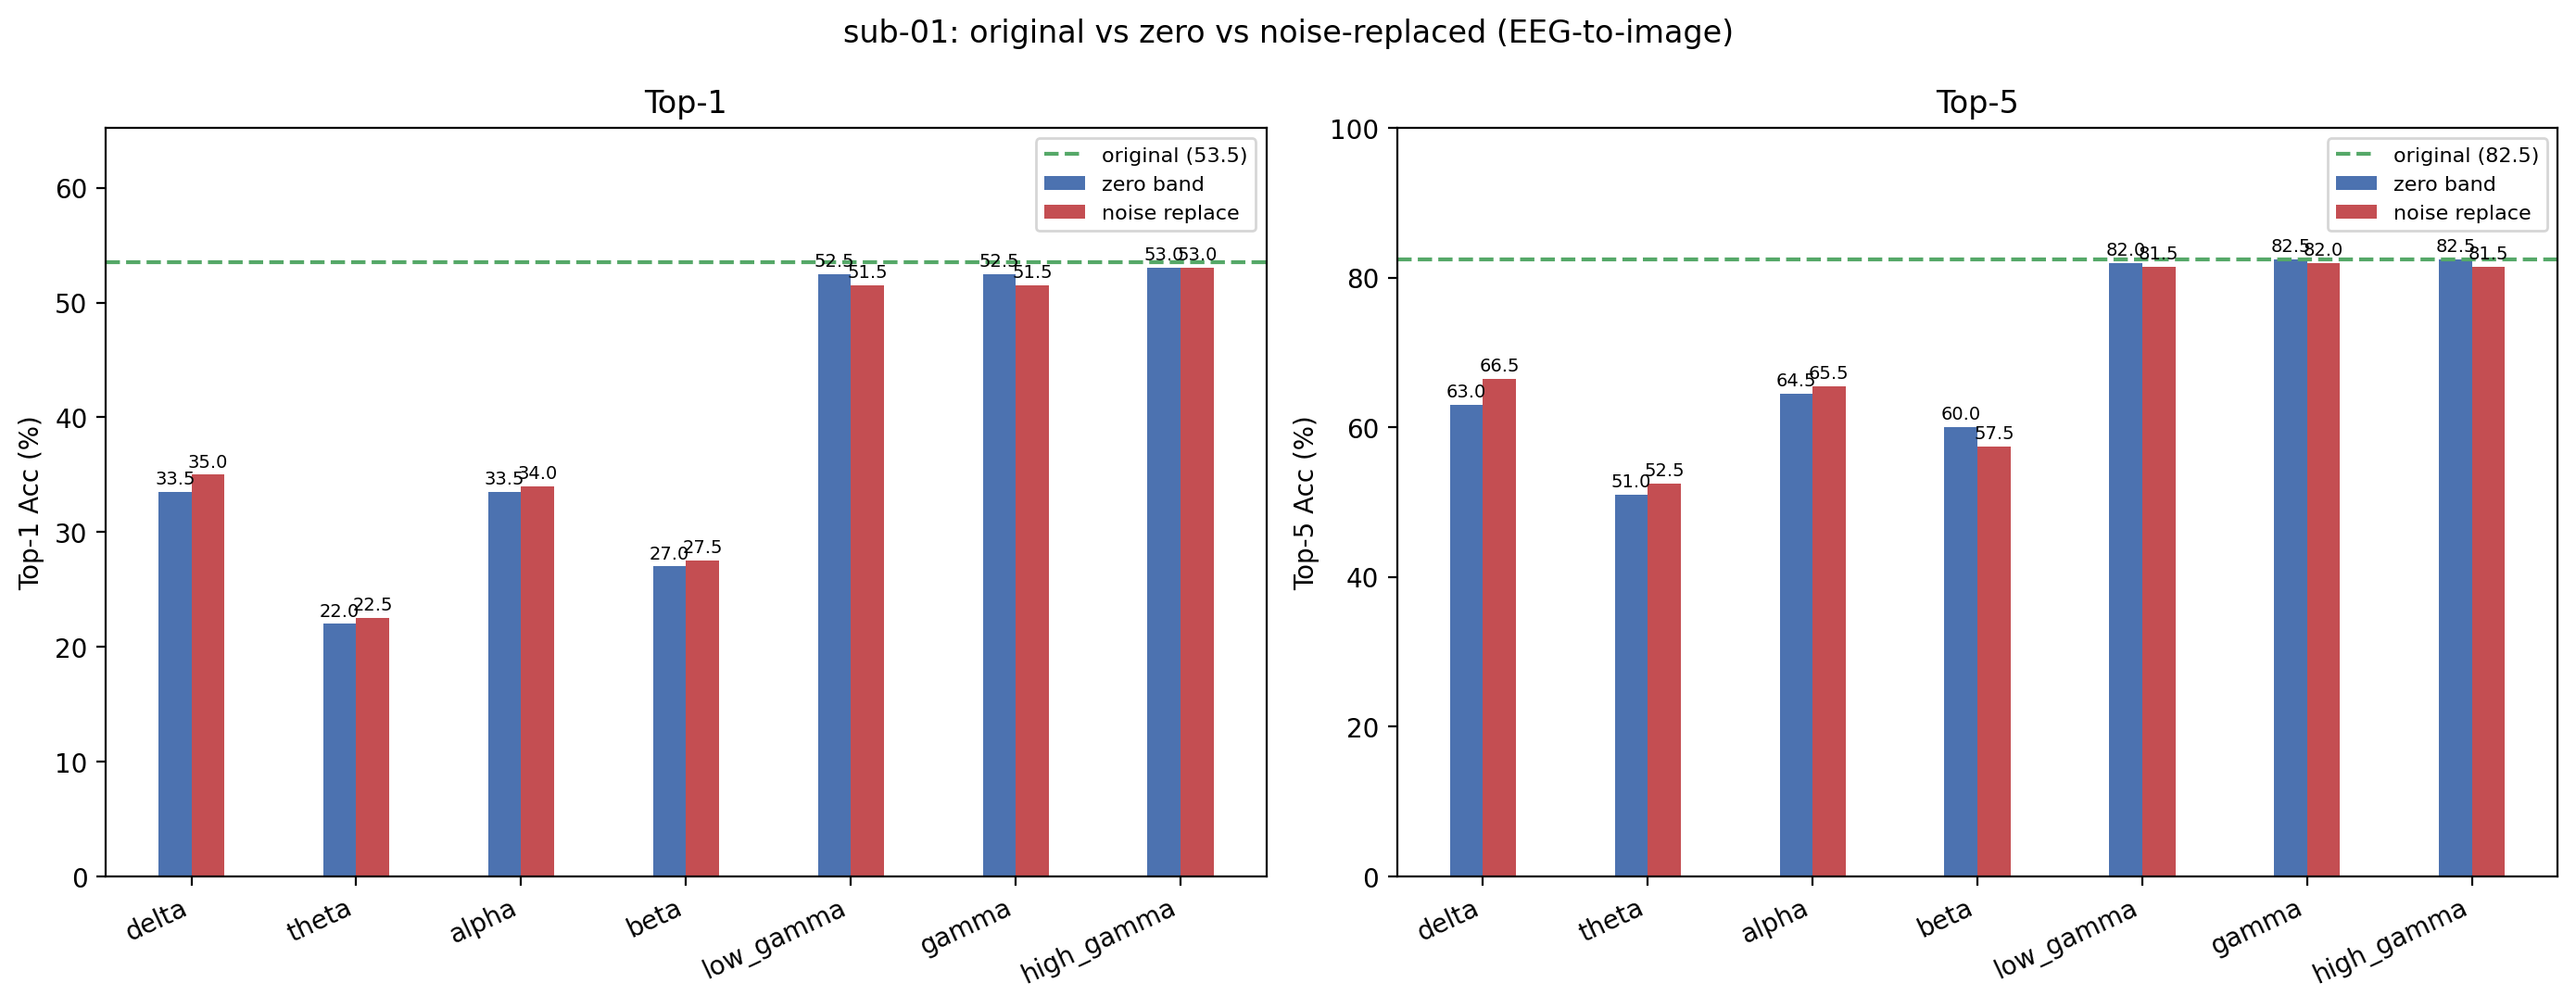

Source data for this figure (header and first rows):
condition, band, top1, top5, n, delta_top1, delta_top5
original, , 53.5, 82.5, 200, +0.0000, +0.0000
zero_delta, delta, 33.5, 63, 200, -20, -19.5
noise_delta, delta, 35, 66.5, 200, -18.5, -16
zero_theta, theta, 22, 51, 200, -31.5, -31.5
noise_theta, theta, 22.5, 52.5, 200, -31, -30
zero_alpha, alpha, 33.5, 64.5, 200, -20, -18
noise_alpha, alpha, 34, 65.5, 200, -19.5, -17
zero_beta, beta, 27, 60, 200, -26.5, -22.5
noise_beta, beta, 27.5, 57.5, 200, -26, -25
zero_low_gamma, low_gamma, 52.5, 82, 200, -1, -0.5000
noise_low_gamma, low_gamma, 51.5, 81.5, 200, -2, -1
zero_gamma, gamma, 52.5, 82.5, 200, -1, +0.0000
noise_gamma, gamma, 51.5, 82, 200, -2, -0.5000
zero_high_gamma, high_gamma, 53, 82.5, 200, -0.5000, +0.0000
noise_high_gamma, high_gamma, 53, 81.5, 200, -0.5000, -1
